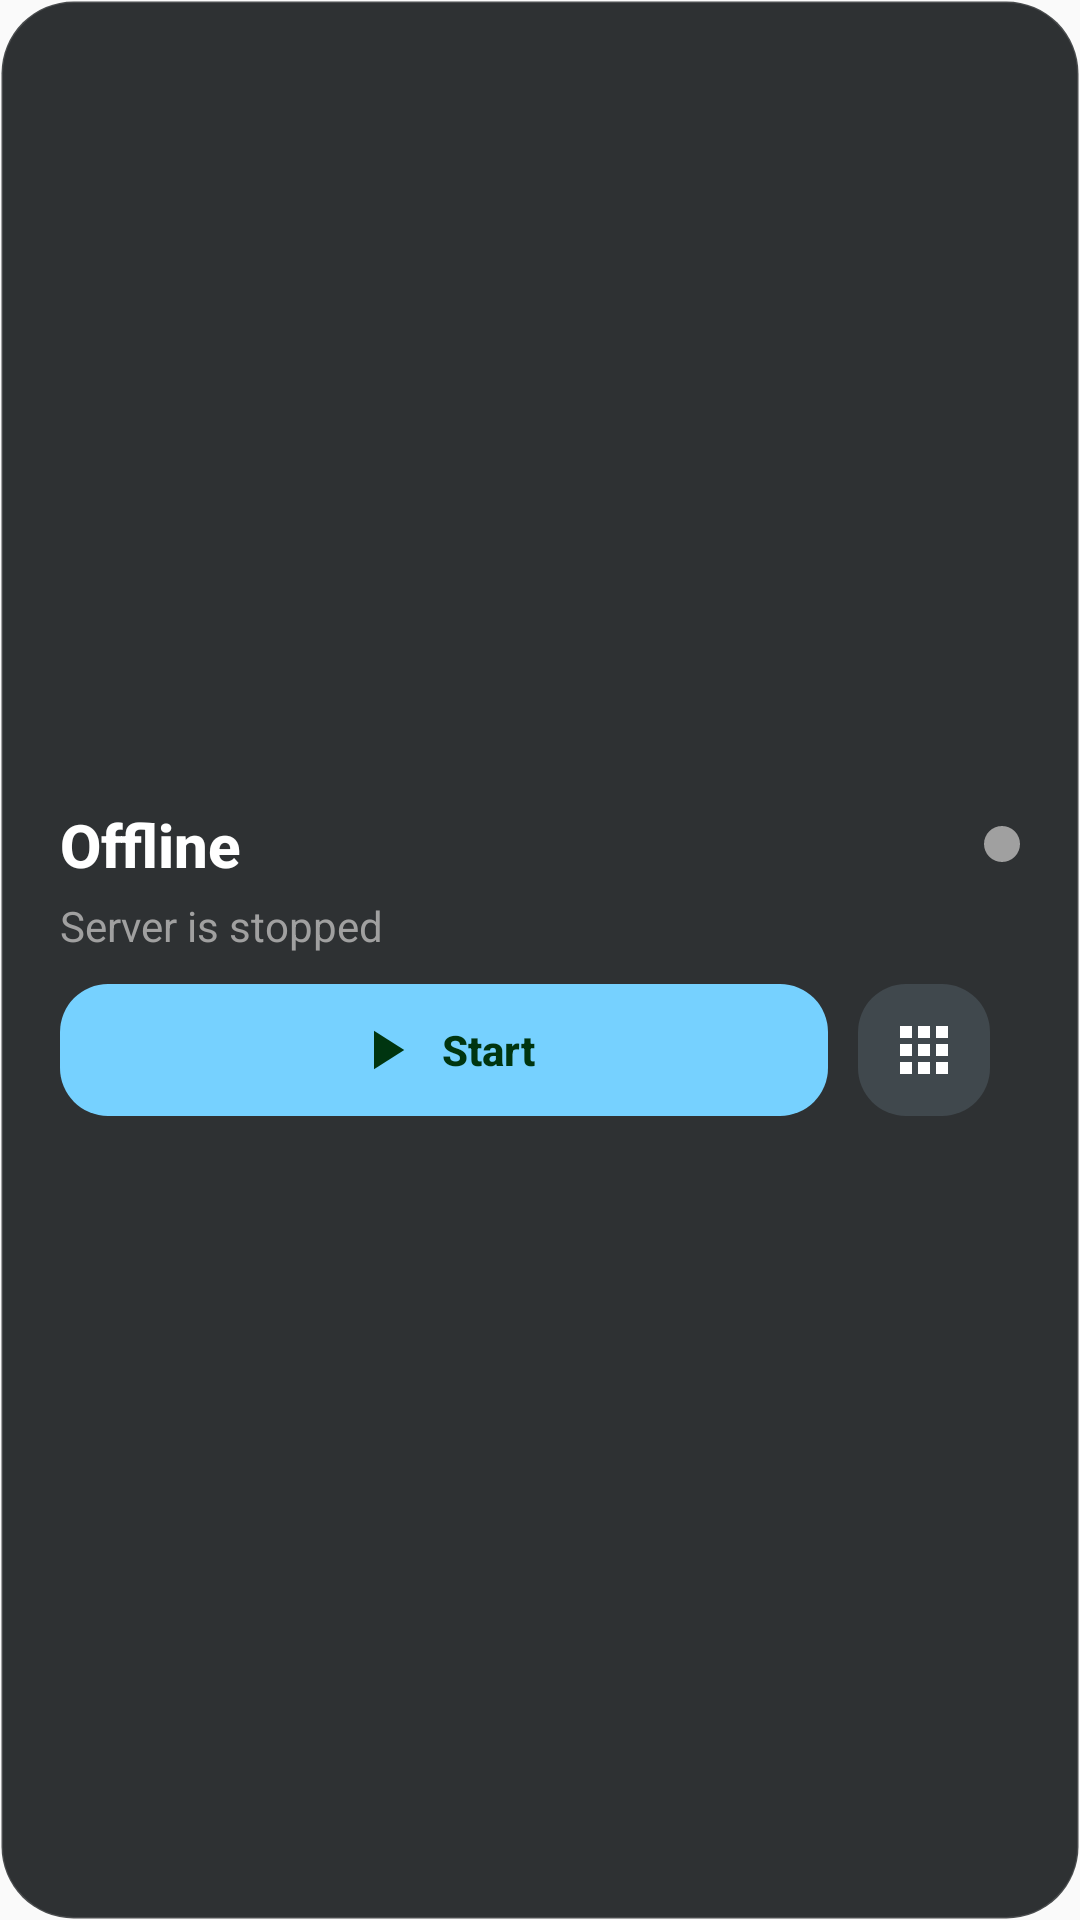

The Android layout XML behind this screen, and the referenced resources:
<!-- AndroidManifest.xml: application theme Theme.SWebApp -->
<!-- res/layout/widget_server.xml -->
<?xml version="1.0" encoding="utf-8" ?>
<LinearLayout
    xmlns:android="http://schemas.android.com/apk/res/android"
    android:layout_width="match_parent"
    android:layout_height="match_parent"
    android:orientation="vertical"
    android:background="@drawable/widget_background"
    android:paddingHorizontal="20dp"
    android:paddingTop="6dp"
    android:paddingBottom="6dp"
    android:gravity="center_vertical"
>

    <LinearLayout
        android:id="@+id/widgetInfoSection"
        android:layout_width="match_parent"
        android:layout_height="wrap_content"
        android:orientation="vertical"
    >

        <LinearLayout
            android:layout_width="match_parent"
            android:layout_height="wrap_content"
            android:orientation="horizontal"
            android:gravity="center_vertical"
        >
            <TextView
                android:id="@+id/widgetStatusText"
                android:layout_width="0dp"
                android:layout_weight="1"
                android:layout_height="wrap_content"
                android:text="Offline"
                android:textColor="#FFFFFF"
                android:textSize="20sp"
                android:fontFamily="sans-serif-medium"
                android:textStyle="bold"
            />
            <ImageView
                android:id="@+id/widgetStatusIcon"
                android:layout_width="12dp"
                android:layout_height="12dp"
                android:src="@drawable/ic_status_dot_offline"
            />
        </LinearLayout>

        <TextView
            android:id="@+id/widgetUrlText"
            android:layout_width="match_parent"
            android:layout_height="wrap_content"
            android:text="Server is stopped"
            android:textColor="#A0A0A0"
            android:textSize="14sp"
            android:layout_marginTop="4dp"
            android:ellipsize="end"
            android:maxLines="1"
        />

    </LinearLayout>

    <FrameLayout
        android:id="@+id/widgetInfoButtonsSpace"
        android:layout_width="match_parent"
        android:layout_height="10dp"
    />

    <LinearLayout
        android:layout_width="match_parent"
        android:layout_height="44dp"
        android:orientation="horizontal"
        android:gravity="center"
    >

        <LinearLayout
            android:id="@+id/widgetBtnToggle"
            android:layout_width="0dp"
            android:layout_weight="1"
            android:layout_height="match_parent"
            android:orientation="horizontal"
            android:gravity="center"
            android:background="@drawable/widget_btn_bg_start"
        >

            <ImageView
                android:id="@+id/widgetToggleIcon"
                android:layout_width="22dp"
                android:layout_height="22dp"
                android:src="@drawable/ic_play"
            />

            <TextView
                android:id="@+id/widgetToggleText"
                android:layout_width="wrap_content"
                android:layout_height="wrap_content"
                android:text="Start"
                android:textSize="14sp"
                android:textColor="#003510"
                android:fontFamily="sans-serif-medium"
                android:textStyle="bold"
                android:layout_marginStart="8dp"
            />
        </LinearLayout>

        <FrameLayout
            android:layout_width="10dp"
            android:layout_height="match_parent"
        />

        <ImageButton
            android:id="@+id/widgetBtnApp"
            android:layout_width="44dp"
            android:layout_height="44dp"
            android:src="@drawable/ic_apps"
            android:scaleType="centerInside"
            android:background="@drawable/widget_btn_bg_secondary"
            android:contentDescription="Open App"
        />

        <FrameLayout
            android:layout_width="10dp"
            android:layout_height="match_parent"
            android:id="@+id/widgetSpaceBrowser"
        />

        <ImageButton
            android:id="@+id/widgetBtnBrowser"
            android:layout_width="44dp"
            android:layout_height="44dp"
            android:src="@drawable/ic_open_in_new"
            android:scaleType="centerInside"
            android:background="@drawable/widget_btn_bg_secondary"
            android:visibility="gone"
            android:contentDescription="Open Browser"
        />
    </LinearLayout>

</LinearLayout>
<!-- resources referenced by this layout -->
<resources>
  <!-- drawable ic_apps (drawable) -->
  <vector xmlns:android="http://schemas.android.com/apk/res/android"
      android:width="24dp"
      android:height="24dp"
      android:viewportWidth="24.0"
      android:viewportHeight="24.0"
      android:tint="#FFFFFF">
      <path
          android:fillColor="#FF000000"
          android:pathData="M4,8h4V4H4V8zM10,20h4v-4h-4V20zM4,20h4v-4H4V20zM4,14h4v-4H4V14zM10,14h4v-4h-4V14zM16,4v4h4V4H16zM10,8h4V4h-4V8zM16,14h4v-4h-4V14zM16,20h4v-4h-4V20z"/>
  </vector>
  <!-- drawable ic_open_in_new (drawable) -->
  <vector xmlns:android="http://schemas.android.com/apk/res/android"
      android:width="24dp"
      android:height="24dp"
      android:viewportWidth="24.0"
      android:viewportHeight="24.0"
      android:tint="#FFFFFF">
      <path
          android:fillColor="#FF000000"
          android:pathData="M19,19H5V5h7V3H5C3.89,3 3,3.9 3,5v14c0,1.1 0.89,2 2,2h14c1.1,0 2,-0.9 2,-2v-7h-2V19zM14,3v2h3.59l-9.83,9.83 1.41,1.41L19,6.41V10h2V3H14z"/>
  </vector>
  <!-- drawable ic_play (drawable) -->
  <vector xmlns:android="http://schemas.android.com/apk/res/android"
      android:width="24dp"
      android:height="24dp"
      android:viewportWidth="24.0"
      android:viewportHeight="24.0"
      android:tint="#003510">
      <path
          android:fillColor="#FF000000"
          android:pathData="M8,5v14l11,-7z"/>
  </vector>
  <!-- drawable ic_status_dot_offline (drawable) -->
  <?xml version="1.0" encoding="utf-8"?>
  <shape xmlns:android="http://schemas.android.com/apk/res/android"
      android:shape="oval">
      <solid android:color="#A0A0A0" />
      <size android:width="12dp" android:height="12dp" />
  </shape>
  <!-- drawable widget_background (drawable) -->
  <?xml version="1.0" encoding="utf-8"?>
  <shape xmlns:android="http://schemas.android.com/apk/res/android">
      <corners android:radius="24dp"/>
      <solid android:color="@color/widget_background"/>
      <stroke android:width="1dp" android:color="#22FFFFFF"/>
  </shape>
  <!-- drawable widget_btn_bg_secondary (drawable) -->
  <?xml version="1.0" encoding="utf-8"?>
  <shape xmlns:android="http://schemas.android.com/apk/res/android">
      <corners android:radius="16dp"/>
      <solid android:color="@color/widget_btn_secondary"/>
  </shape>
  <!-- drawable widget_btn_bg_start (drawable) -->
  <?xml version="1.0" encoding="utf-8"?>
  <shape xmlns:android="http://schemas.android.com/apk/res/android">
      <corners android:radius="16dp"/>
      <solid android:color="@color/widget_btn_start"/>
  </shape>
  <style name="Theme.SWebApp" parent="android:Theme.Material.Light.NoActionBar" />
  <color name="widget_background">#D91E1E1E</color>
  <color name="widget_btn_secondary">#303030</color>
  <color name="widget_btn_start">#C4EED0</color>
</resources>
